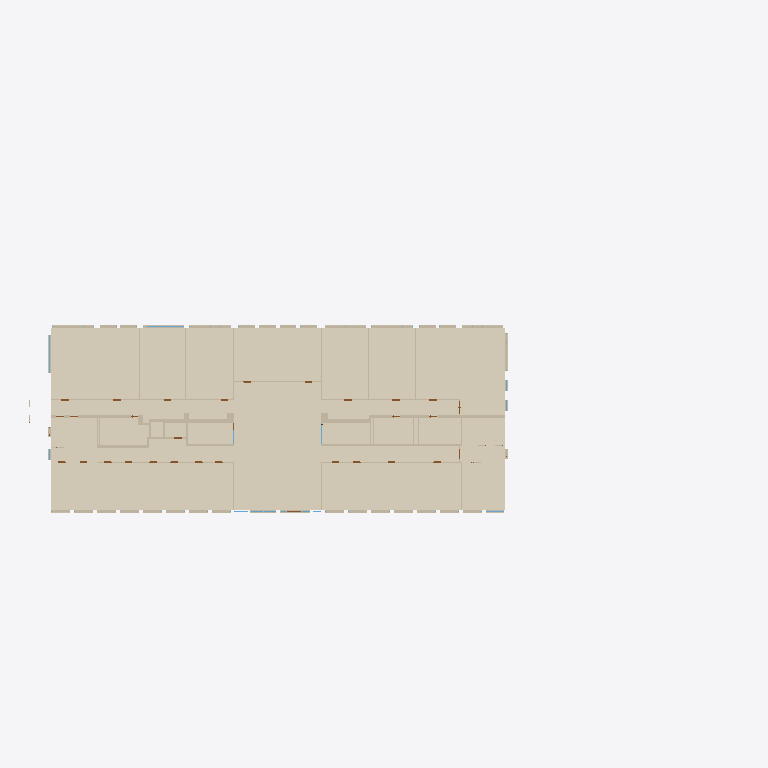
Plan cut of the same IFC building model at storey 'Ground Floor' (level 0.00 m, cut at 1.40 m), seen from above with north up, elements coloured by IFC class: 32 walls (beige), 3 windows (light blue), 1 covering (cream). Cut surfaces are drawn darker.
Extent 93.7 m × 37.4 m × 19.7 m (x, y, z). Storeys (5): Ground Floor at 0.00 m; Floor 1a at 4.12 m; Floor 1n at 5.66 m; Floor 2 at 7.39 m; Roof at 14.06 m. Elements (421): 190 IfcWallStandardCase, 101 IfcWindow, 98 IfcDoor, 15 IfcColumn, 9 IfcCovering, 5 IfcRoof, 3 IfcRailing.

HEADER;
FILE_DESCRIPTION(('ViewDefinition[DesignTransferView]'),'2;1');
FILE_NAME('wngigBIM_model.ifc','2022-12-28T21:14:06+01:00',(''),(''),'IfcOpenShell v0.7.0-cdde5366','BlenderBIM [number]','');
FILE_SCHEMA(('IFC4'));
ENDSEC;
DATA;
#1=IFCPROJECT('04bZflK0X7Oh9cvAJ4wpyv',$,'My Project',$,$,$,$,(#14,#20),#9);
#24=IFCSITE('1uwLGXdkPBPwCm0FN8pkYF',$,'WNGiG',$,$,#41043,$,$,$,$,$,$,$,$);
#30=IFCBUILDING('2CpeWba1b9u86QIcQRhdY5',$,'Collegium Geographicum',$,$,#41048,$,$,$,$,$,$);
#36=IFCBUILDINGSTOREY('3ZvEHBXMb4S9gUdShogyZ3',$,'Ground Floor',$,$,#47813,$,$,$,$);
#12724=IFCBUILDINGSTOREY('1PHnjJLuvEf9J5NMQOOQN2',$,'Floor 1a',$,$,#45298,$,$,$,$);
#18080=IFCBUILDINGSTOREY('0yYodGEwH149t16fKgMwKe',$,'Floor 1n',$,$,#46233,$,$,$,$);
#21298=IFCBUILDINGSTOREY('068oEkMIv1QwtpqZIjxSU5',$,'Floor 2',$,$,#46698,$,$,$,$);
#26564=IFCBUILDINGSTOREY('3lrylEUp96Ke$UdSpkWiDD',$,'Roof',$,$,#49408,$,$,$,$);
#10889=IFCCOVERING('1Zi08le315YgBtXmzMgI1y',$,'Floor Ground ',$,$,#49193,#10904,$,.FLOORING.);
#826=IFCWALLSTANDARDCASE('3hwf0wFEzEFR1AOti9rO$p',$,'Brick Wall 43',$,$,#52649,#1286,$,$);
#383=IFCWALLSTANDARDCASE('39aOaQDy9EpvAvDoBYjXQJ',$,'Brick Wall 43',$,$,#51859,#819,$,$);
#2731=IFCWALLSTANDARDCASE('0mTzGn$ej2S8zLkwaWBKFF',$,'Inner Wall 38',$,$,#50263,#2805,$,$);
#2982=IFCWALLSTANDARDCASE('1dx6H$HkD7iP23lKj4SAJX',$,'Inner Wall 43',$,$,#50318,#3024,$,$);
#2418=IFCWALLSTANDARDCASE('3lB9j8vlb0EheYm14ZMleO',$,'Inner Wall 25',$,$,#50148,#2469,$,$);
#2954=IFCWALLSTANDARDCASE('3lg_RkkWb1I9cNZmlhBDFk',$,'Inner Wall 43',$,$,#50313,#2980,$,$);
#2839=IFCWALLSTANDARDCASE('2xXw5dFR5Fy9nQ12blZvA1',$,'Inner Wall 38',$,$,#50238,#2909,$,$);
#145=IFCWALLSTANDARDCASE('2OON5VLf9CPwgfeChl$GhE',$,'Brick Wall 43',$,$,#49548,#252,$,$);
#1319=IFCWALLSTANDARDCASE('3AcYrayU50wRx7YQ3vrLAl',$,'Inner Wall 12',$,$,#49578,#1393,$,$);
#2674=IFCWALLSTANDARDCASE('3a5M7HH3D5tR5OJakZVyJI',$,'Inner Wall 30',$,$,#54919,#2710,$,$);
#1971=IFCWALLSTANDARDCASE('2ng9JNpGv15Bsz9nGUTLZm',$,'Inner Wall 12',$,$,#55227,#2069,$,$);
#1556=IFCWALLSTANDARDCASE('1NF3I1Y1TEyvja8ujW7aPj',$,'Inner Wall 12',$,$,#49613,#1619,$,$);
#2490=IFCWALLSTANDARDCASE('2uK52aM8TBzvKpRCaeQsQe',$,'Inner Wall 25',$,$,#50158,#2509,$,$);
#2171=IFCWALLSTANDARDCASE('1YN_UxeB5658m3lboi2Fvp',$,'Inner Wall 12',$,$,#55061,#2305,$,$);
#60=IFCWALLSTANDARDCASE('24pw9L8eX9mfiaYZNRS2lk',$,'Brick Wall 43',$,$,#49543,#124,$,$);
#1490=IFCWALLSTANDARDCASE('1dNHNdoCj3mvSqPh8y8MEo',$,'Inner Wall 12',$,$,#49603,#1519,$,$);
#1521=IFCWALLSTANDARDCASE('0KgpknN4P9ZAxhyPUbP4wb',$,'Inner Wall 12',$,$,#49608,#1554,$,$);
#1402=IFCWALLSTANDARDCASE('3BpWskchz43fGiMvMGemDZ',$,'Inner Wall 12',$,$,#49583,#1427,$,$);
#1429=IFCWALLSTANDARDCASE('23iwW9Wu10083IaJmLGZHC',$,'Inner Wall 12',$,$,#49588,#1447,$,$);
#1449=IFCWALLSTANDARDCASE('1sIRwqY9XCKeze5zi1_CGL',$,'Inner Wall 12',$,$,#49593,#1468,$,$);
#1621=IFCWALLSTANDARDCASE('303bPOCoP9XP7mwi_jkt2u',$,'Inner Wall 12',$,$,#49618,#1639,$,$);
#1641=IFCWALLSTANDARDCASE('3PohBfeNvEi9T8FnqbveJg',$,'Inner Wall 12',$,$,#49628,#1659,$,$);
#11259=IFCWINDOW('1c0G0$bQL82BsphHZQow_Q',$,'Window - curtain',$,$,#50503,#11924,$,$,$,.WINDOW.,$,$);
#2540=IFCWALLSTANDARDCASE('2by4F3Mhz3TvR2$fW_ILc5',$,'Inner Wall 25',$,$,#50168,#2575,$,$);
#256=IFCWALLSTANDARDCASE('0FPJzjLl59oPoxJ0rFvnc$',$,'Brick Wall 43',$,$,#49553,#318,$,$);
#1951=IFCWALLSTANDARDCASE('2W0YxLxAL5f8BjwJaypT6z',$,'Inner Wall 12',$,$,#49978,#1969,$,$);
#2151=IFCWALLSTANDARDCASE('3mS7jtmKr0n8KnCd6kHACC',$,'Inner Wall 12',$,$,#50008,#2169,$,$);
#2071=IFCWALLSTANDARDCASE('12cFwowlj4ogdaO6d1wisS',$,'Inner Wall 12',$,$,#49988,#2089,$,$);
#2511=IFCWALLSTANDARDCASE('19xnqevh1DUuuE$Vk6CYII',$,'Inner Wall 25',$,$,#50163,#2538,$,$);
#2933=IFCWALLSTANDARDCASE('0vTzIw9f1FQuWnmBbxz4SV',$,'Inner Wall 38',$,$,#50248,#2952,$,$);
#8128=IFCWINDOW('1KQZKjiZj3j8sZ8UHWWLkf',$,'Window type 27',$,$,#51224,#8362,$,$,$,.WINDOW.,$,$);
#8366=IFCWINDOW('1QwMy8pQbB7v2dejj5HjdZ',$,'Window type 28',$,$,#50723,#8600,$,$,$,.WINDOW.,$,$);
#2598=IFCWALLSTANDARDCASE('2mUt0$VJT8884lHrLaiI3s',$,'Inner Wall 25',$,$,#50178,#2620,$,$);
#2622=IFCWALLSTANDARDCASE('1_s3WRkWTBVgp1uhlmiMN2',$,'Inner Wall 25',$,$,#50183,#2642,$,$);
#2712=IFCWALLSTANDARDCASE('33di0Yd$PFDgi4Iu1EUhH_',$,'Inner Wall 30',$,$,#50218,#2729,$,$);
ENDSEC;